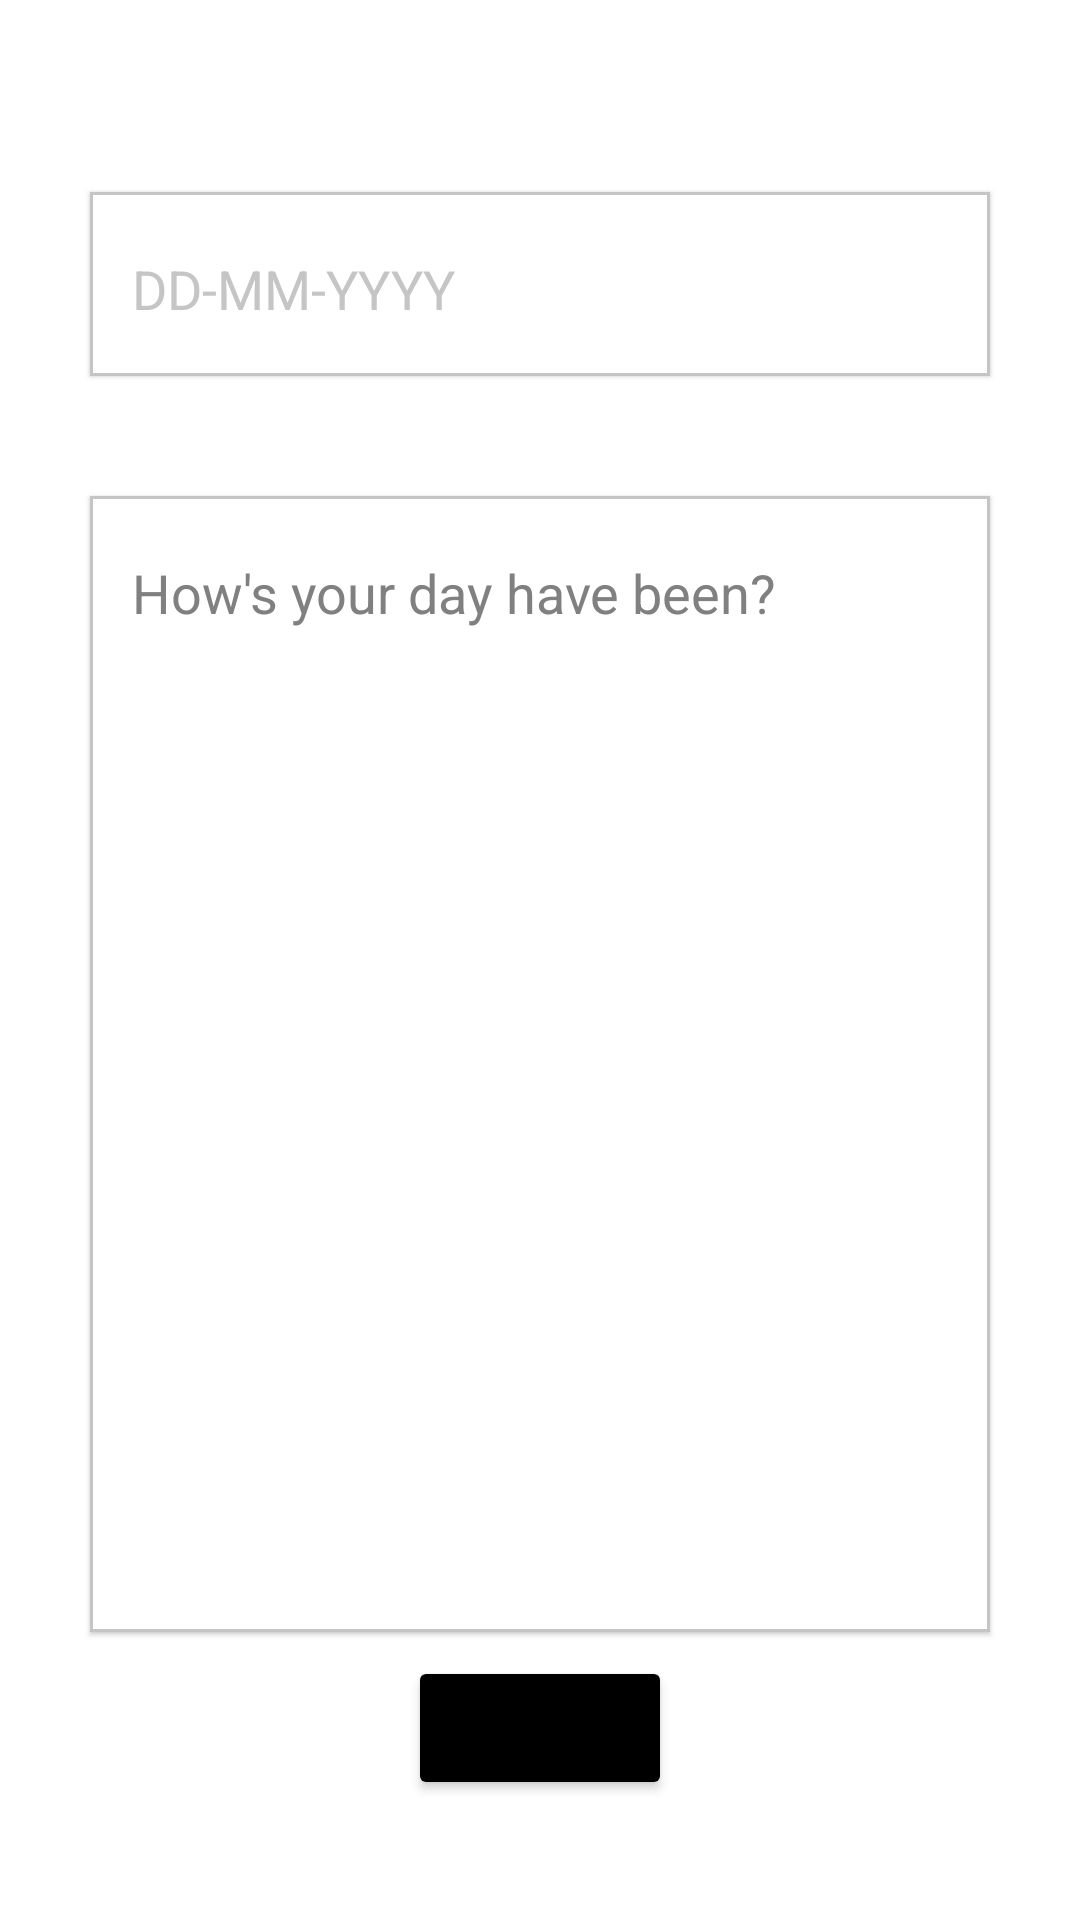

Write the Android layout XML for this screen, with the resource values it uses.
<!-- AndroidManifest.xml: application theme Theme.Diary -->
<!-- res/layout/activity_add_new_entry.xml -->
<?xml version="1.0" encoding="utf-8"?>
<androidx.constraintlayout.widget.ConstraintLayout xmlns:android="http://schemas.android.com/apk/res/android"
    xmlns:app="http://schemas.android.com/apk/res-auto"
    xmlns:tools="http://schemas.android.com/tools"
    android:layout_width="match_parent"
    android:layout_height="match_parent"
    android:background="@color/white"
    tools:context=".AddNewEntry">

    <com.google.android.material.card.MaterialCardView
        android:id="@+id/cardforDateFilling"
        android:layout_width="match_parent"
        android:layout_height="wrap_content"
        android:layout_marginLeft="30dp"
        android:layout_marginRight="30dp"
        android:backgroundTint="@color/white"
        app:cardCornerRadius="0dp"
        app:layout_constraintLeft_toLeftOf="parent"
        app:layout_constraintRight_toRightOf="parent"
        app:layout_constraintTop_toTopOf="@+id/Above"
        app:strokeColor="#C5C5C5"
        app:strokeWidth="1dp">


        <EditText
            android:id="@+id/dateForNewEntry"
            android:layout_width="match_parent"
            android:layout_height="wrap_content"
            android:layout_margin="10dp"
            android:layout_marginTop="20dp"
            android:backgroundTint="@color/white"
            android:hint="DD-MM-YYYY"
            android:maxLength="10"
            android:textColor="@color/black"
            android:textColorHint="#C5C5C5"
            app:layout_constraintLeft_toLeftOf="parent"
            app:layout_constraintRight_toRightOf="parent"
            app:layout_constraintTop_toTopOf="parent" />
    </com.google.android.material.card.MaterialCardView>

    <com.google.android.material.card.MaterialCardView
        android:id="@+id/cardforDiaryEntry"
        android:layout_width="match_parent"
        android:layout_height="0dp"
        android:layout_marginLeft="30dp"
        android:layout_marginTop="40dp"
        android:layout_marginRight="30dp"
        android:backgroundTint="@color/white"
        app:cardCornerRadius="0dp"
        app:layout_constraintBottom_toTopOf="@id/Below"
        app:layout_constraintLeft_toLeftOf="parent"
        app:layout_constraintRight_toRightOf="parent"
        app:layout_constraintTop_toBottomOf="@id/cardforDateFilling"
        app:strokeColor="#C5C5C5"
        app:strokeWidth="1dp">

        <EditText
            android:id="@+id/textForNewEntry"
            android:layout_width="match_parent"
            android:layout_height="wrap_content"
            android:layout_margin="10dp"
            android:layout_marginTop="20dp"
            android:backgroundTint="@color/white"
            android:hint="@string/how_s_your_day_have_been"
            android:textColor="@color/black"
            android:textColorHint="#808080" />


    </com.google.android.material.card.MaterialCardView>

    <Button
        android:layout_width="wrap_content"
        android:layout_height="wrap_content"
        android:backgroundTint="@color/black"
        android:text="@string/save"
        android:onClick="create"
        app:layout_constraintLeft_toLeftOf="parent"
        app:layout_constraintRight_toRightOf="parent"
        app:layout_constraintTop_toBottomOf="@id/cardforDiaryEntry"
        app:layout_constraintBottom_toTopOf="@id/guide"/>

    <androidx.constraintlayout.widget.Guideline
        android:id="@+id/Above"
        android:layout_width="wrap_content"
        android:layout_height="wrap_content"
        android:orientation="horizontal"
        app:layout_constraintGuide_percent="0.1" />

    <androidx.constraintlayout.widget.Guideline
        android:id="@+id/Below"
        android:layout_width="wrap_content"
        android:layout_height="wrap_content"
        android:orientation="horizontal"
        app:layout_constraintGuide_percent="0.85" />

    <androidx.constraintlayout.widget.Guideline
        android:id="@+id/guide"
        android:layout_width="wrap_content"
        android:layout_height="wrap_content"
        android:orientation="horizontal"
        app:layout_constraintGuide_percent="0.95" />

</androidx.constraintlayout.widget.ConstraintLayout>
<!-- resources referenced by this layout -->
<resources>
  <string name="how_s_your_day_have_been">How\'s your day have been?</string>
  <string name="save">Save</string>
  <style name="Theme.Diary" parent="Theme.MaterialComponents.DayNight.NoActionBar">
          
          <item name="colorPrimary">#CCD1D1</item>
          <item name="colorPrimaryVariant">#CCD1D1</item>
          <item name="colorOnPrimary">@color/white</item>
          
          <item name="colorSecondary">@color/teal_200</item>
          <item name="colorSecondaryVariant">@color/teal_700</item>
          <item name="colorOnSecondary">@color/black</item>
          
          <item name="android:statusBarColor" tools:targetApi="l">?attr/colorPrimaryVariant</item>
          
      </style>
  <!-- not gathered from this repository: default colours our renderer supplied (Android Studio template values) -->
  <color name="teal_200">#FF03DAC5</color>
  <color name="teal_700">#FF018786</color>
  <color name="black">#FF000000</color>
  <color name="white">#FFFFFFFF</color>
</resources>
